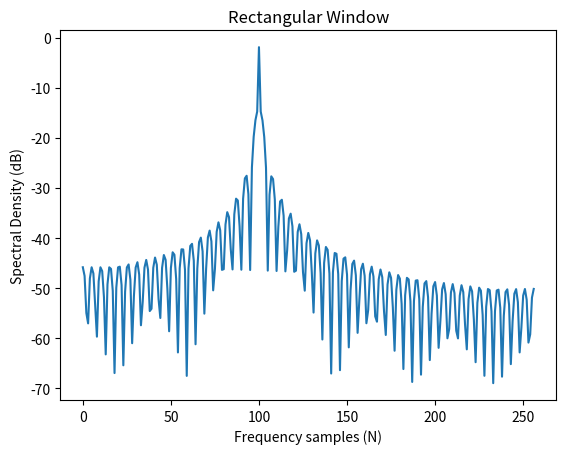

Python code for this plot:
import matplotlib.pyplot as plt
import numpy as np


def r2p(x):                         # function returns absolute numbers and angles
    return np.abs(x), np.angle(x)


PI = 3.141592

x = np.zeros(512)

for i in range(0, 412):
    #x[i] = (0.54-0.46*np.cos(2*PI*(i-128)/256)) #*np.sin(2*PI*100*i/512)
    x[i] = np.sin(2*PI*100*i/512)
    #x[i] = 1

#sp = np.fft.rfft(np.sin(2*PI*100*t/512)
sp = np.fft.rfft(x)                 # creates DFT
mag, phase = r2p(sp)                # changes to polar form
mag = 20*np.log10(mag/256)          # change to log scale
print(mag)
plt.plot(mag)
plt.title('Rectangular Window')
plt.xlabel('Frequency samples (N)')
plt.ylabel('Spectral Density (dB)')
plt.show()


